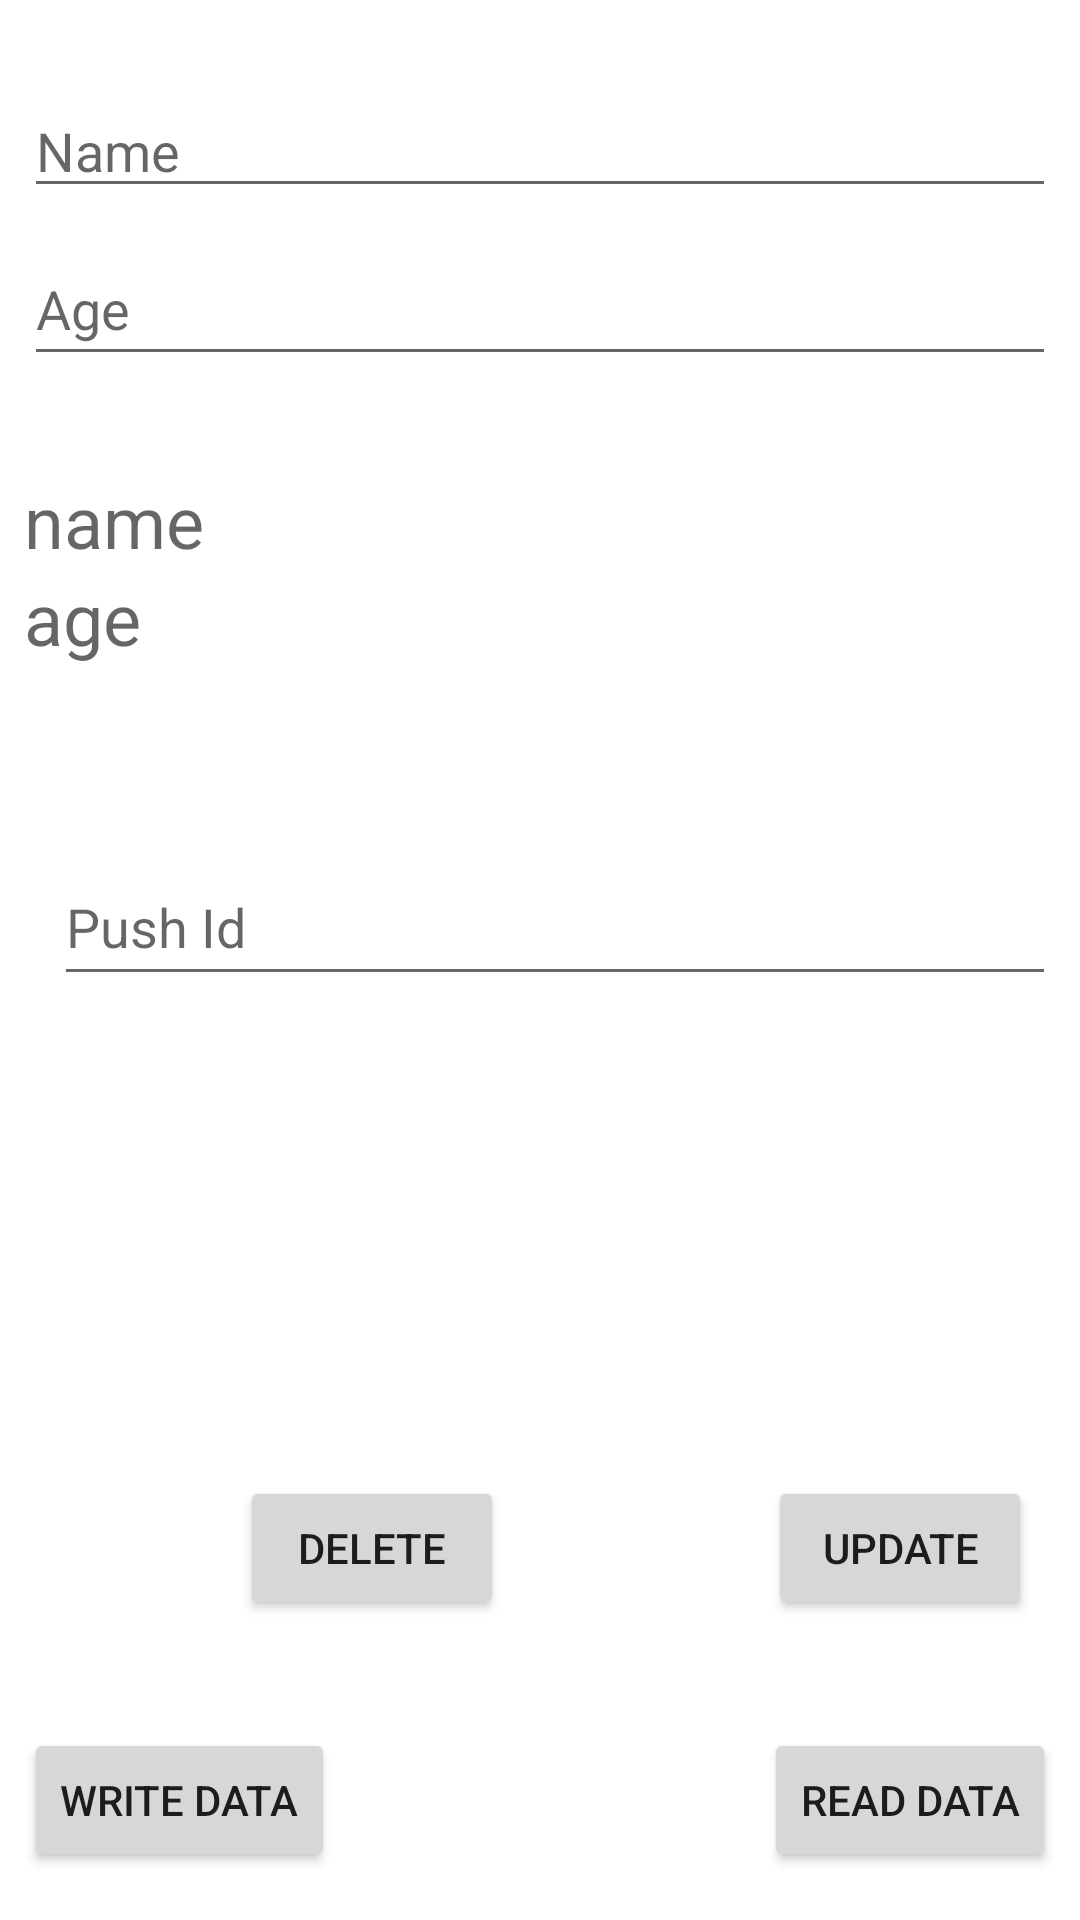

Produce the Android XML layout that renders to this screen, including the resource entries it uses.
<!-- AndroidManifest.xml: application theme Theme.WorkingWithFirebase -->
<!-- res/layout/activity_main.xml -->
<?xml version="1.0" encoding="utf-8"?>
<androidx.constraintlayout.widget.ConstraintLayout xmlns:android="http://schemas.android.com/apk/res/android"
    xmlns:app="http://schemas.android.com/apk/res-auto"
    xmlns:tools="http://schemas.android.com/tools"
    android:layout_width="match_parent"
    android:layout_height="match_parent"
    tools:context=".MainActivity">

    <Button
        android:id="@+id/deleteBtn"
        android:layout_width="wrap_content"
        android:layout_height="wrap_content"
        android:layout_marginEnd="192dp"
        android:onClick="deleteData"
        android:text="Delete"
        app:layout_constraintBottom_toBottomOf="@+id/button3"
        app:layout_constraintEnd_toEndOf="parent" />

    <EditText
        android:id="@+id/etPushID"
        android:layout_width="334dp"
        android:layout_height="49dp"
        android:layout_marginStart="8dp"
        android:layout_marginEnd="8dp"
        android:layout_marginBottom="160dp"
        android:ems="10"
        android:hint="Push Id"
        android:inputType="textPersonName"
        app:layout_constraintBottom_toTopOf="@+id/button3"
        app:layout_constraintEnd_toEndOf="parent"
        app:layout_constraintHorizontal_bias="1.0"
        app:layout_constraintStart_toStartOf="parent" />

    <TextView
        android:id="@+id/ageTxt"
        android:layout_width="0dp"
        android:layout_height="wrap_content"
        android:layout_marginStart="8dp"
        android:layout_marginEnd="8dp"
        android:hint="age"
        android:textSize="24sp"
        app:layout_constraintEnd_toEndOf="parent"
        app:layout_constraintHorizontal_bias="0.0"
        app:layout_constraintStart_toStartOf="parent"
        app:layout_constraintTop_toBottomOf="@+id/nameTxt" />

    <EditText
        android:id="@+id/etAge"
        android:layout_width="0dp"
        android:layout_height="wrap_content"
        android:layout_marginStart="8dp"
        android:layout_marginTop="8dp"
        android:layout_marginEnd="8dp"
        android:ems="10"
        android:hint="Age"
        android:inputType="numberSigned|textPersonName"
        android:minHeight="48dp"
        android:phoneNumber="true"
        app:layout_constraintEnd_toEndOf="parent"
        app:layout_constraintHorizontal_bias="1.0"
        app:layout_constraintStart_toStartOf="parent"
        app:layout_constraintTop_toBottomOf="@+id/etName" />

    <Button
        android:id="@+id/writeDataBtn"
        android:layout_width="wrap_content"
        android:layout_height="wrap_content"
        android:layout_marginStart="8dp"
        android:layout_marginBottom="16dp"
        android:text="Write Data"
        app:layout_constraintBottom_toBottomOf="parent"
        app:layout_constraintStart_toStartOf="parent" />

    <EditText
        android:id="@+id/etName"
        android:layout_width="0dp"
        android:layout_height="wrap_content"
        android:layout_marginStart="8dp"
        android:layout_marginTop="28dp"
        android:layout_marginEnd="8dp"
        android:ems="10"
        android:hint="Name"
        android:inputType="textPersonName"
        app:layout_constraintEnd_toEndOf="parent"
        app:layout_constraintHorizontal_bias="0.497"
        app:layout_constraintStart_toStartOf="parent"
        app:layout_constraintTop_toTopOf="parent" />

    <TextView
        android:id="@+id/nameTxt"
        android:layout_width="0dp"
        android:layout_height="wrap_content"
        android:layout_marginStart="8dp"
        android:layout_marginTop="32dp"
        android:layout_marginEnd="8dp"
        android:hint="name"
        android:textSize="24sp"
        app:layout_constraintEnd_toEndOf="parent"
        app:layout_constraintHorizontal_bias="1.0"
        app:layout_constraintStart_toStartOf="parent"
        app:layout_constraintTop_toBottomOf="@+id/etAge" />

    <Button
        android:id="@+id/readDataBtn"
        android:layout_width="wrap_content"
        android:layout_height="wrap_content"
        android:layout_marginEnd="8dp"
        android:layout_marginBottom="16dp"
        android:text="Read Data"
        app:layout_constraintBottom_toBottomOf="parent"
        app:layout_constraintEnd_toEndOf="parent" />

    <Button
        android:id="@+id/button3"
        android:layout_width="wrap_content"
        android:layout_height="wrap_content"
        android:layout_marginEnd="16dp"
        android:layout_marginBottom="36dp"
        android:onClick="updateData"
        android:text="update"
        app:layout_constraintBottom_toTopOf="@+id/readDataBtn"
        app:layout_constraintEnd_toEndOf="parent" />
</androidx.constraintlayout.widget.ConstraintLayout>
<!-- resources referenced by this layout -->
<resources>
  <style name="Theme.WorkingWithFirebase" parent="Theme.MaterialComponents.DayNight.DarkActionBar">
          
          <item name="colorPrimary">@color/purple_500</item>
          <item name="colorPrimaryVariant">@color/purple_700</item>
          <item name="colorOnPrimary">@color/white</item>
          
          <item name="colorSecondary">@color/teal_200</item>
          <item name="colorSecondaryVariant">@color/teal_700</item>
          <item name="colorOnSecondary">@color/black</item>
          
          <item name="android:statusBarColor" tools:targetApi="l">?attr/colorPrimaryVariant</item>
          
      </style>
  <!-- not gathered from this repository: default colours our renderer supplied (Android Studio template values) -->
  <color name="purple_500">#FF6200EE</color>
  <color name="purple_700">#FF3700B3</color>
  <color name="teal_200">#FF03DAC5</color>
  <color name="teal_700">#FF018786</color>
  <color name="black">#FF000000</color>
  <color name="white">#FFFFFFFF</color>
</resources>
